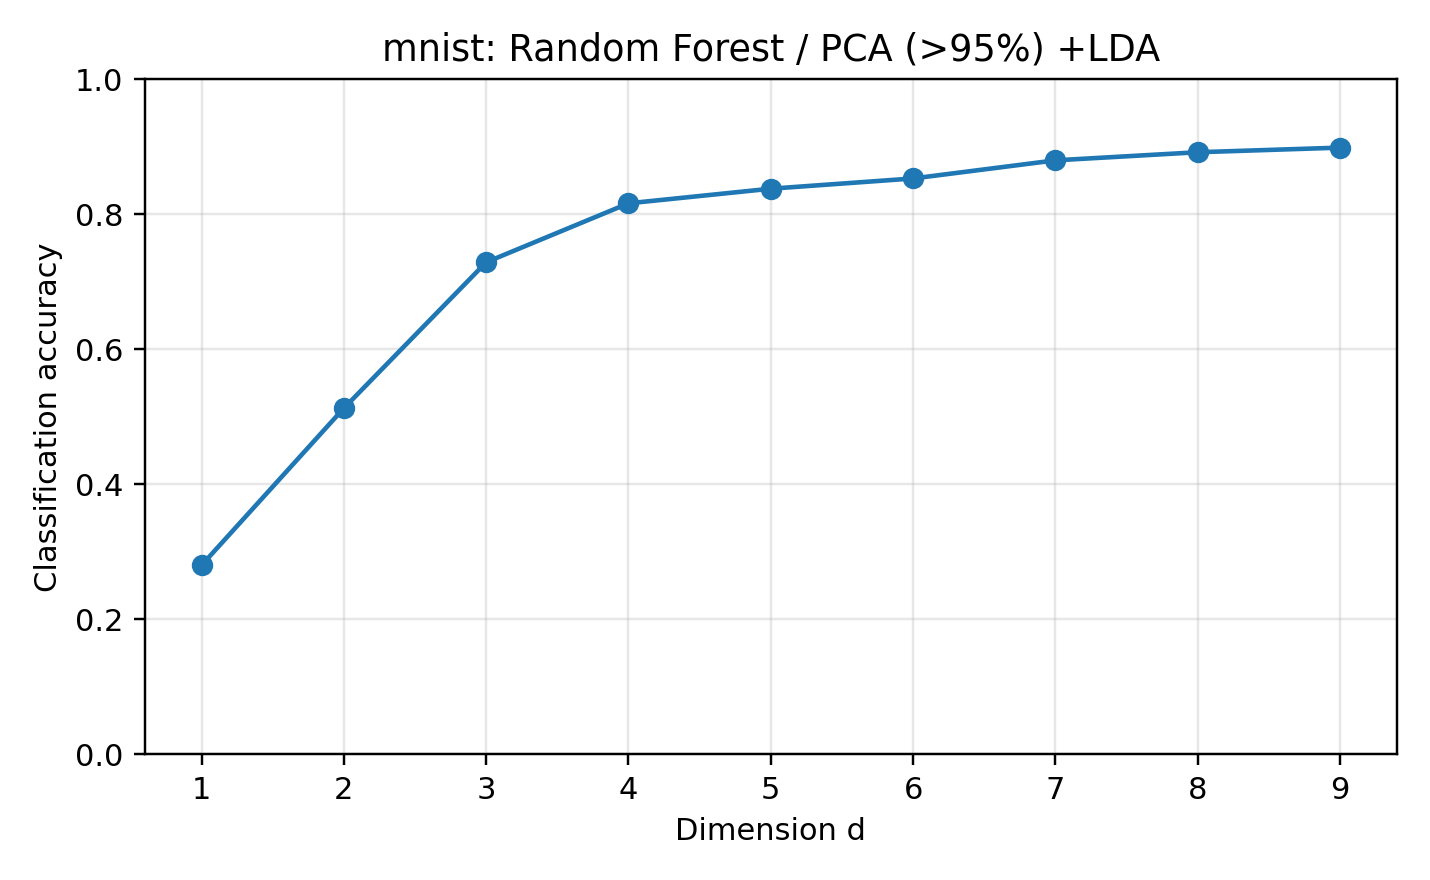

The file beside this chart, header and first rows:
dataset, reducer, classifier, dim, accuracy, error_rate, pca_dim, pca_variance, n_train, n_test, random_state, test_size, method_label, classifier_label
mnist, pca95_lda, rf, 1, 0.2802, 0.7198, 292, 0.95, 14000, 6000, 0, 0.3, PCA (>95%) +LDA, Random Forest
mnist, pca95_lda, rf, 2, 0.5128, 0.4872, 292, 0.95, 14000, 6000, 0, 0.3, PCA (>95%) +LDA, Random Forest
mnist, pca95_lda, rf, 3, 0.729, 0.271, 292, 0.95, 14000, 6000, 0, 0.3, PCA (>95%) +LDA, Random Forest
mnist, pca95_lda, rf, 4, 0.8163, 0.1837, 292, 0.95, 14000, 6000, 0, 0.3, PCA (>95%) +LDA, Random Forest
mnist, pca95_lda, rf, 5, 0.838, 0.162, 292, 0.95, 14000, 6000, 0, 0.3, PCA (>95%) +LDA, Random Forest
mnist, pca95_lda, rf, 6, 0.8532, 0.1468, 292, 0.95, 14000, 6000, 0, 0.3, PCA (>95%) +LDA, Random Forest
mnist, pca95_lda, rf, 7, 0.88, 0.12, 292, 0.95, 14000, 6000, 0, 0.3, PCA (>95%) +LDA, Random Forest
mnist, pca95_lda, rf, 8, 0.892, 0.108, 292, 0.95, 14000, 6000, 0, 0.3, PCA (>95%) +LDA, Random Forest
mnist, pca95_lda, rf, 9, 0.8988, 0.1012, 292, 0.95, 14000, 6000, 0, 0.3, PCA (>95%) +LDA, Random Forest
